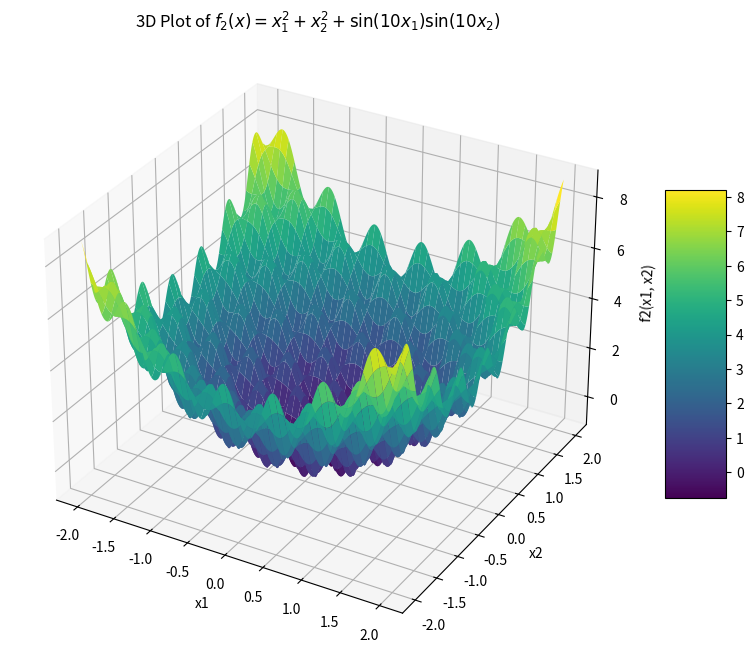

Write Python code to recreate this figure. (Note: this script raises an exception after producing the figure.)
import numpy as np
import matplotlib.pyplot as plt


def f2(x1, x2):
    return x1 ** 2 + x2 ** 2 + np.sin(10 * x1) * np.sin(10 * x2)


x1 = np.linspace(-2, 2, 400)
x2 = np.linspace(-2, 2, 400)
X1, X2 = np.meshgrid(x1, x2)
Z = f2(X1, X2)

fig = plt.figure(figsize=(10, 8))
ax = fig.add_subplot(111, projection="3d")
surf = ax.plot_surface(X1, X2, Z, cmap="viridis", edgecolor="none")

ax.set_xlabel("x1")
ax.set_ylabel("x2")
ax.set_zlabel("f2(x1, x2)")
ax.set_title("3D Plot of $f_2(x) = x_1^2 + x_2^2 + \sin(10x_1)\sin(10x_2)$")

fig.colorbar(surf, shrink=0.5, aspect=5)
plt.savefig("Figs/1-1.pdf", bbox_inches="tight", dpi=300)
plt.show()
